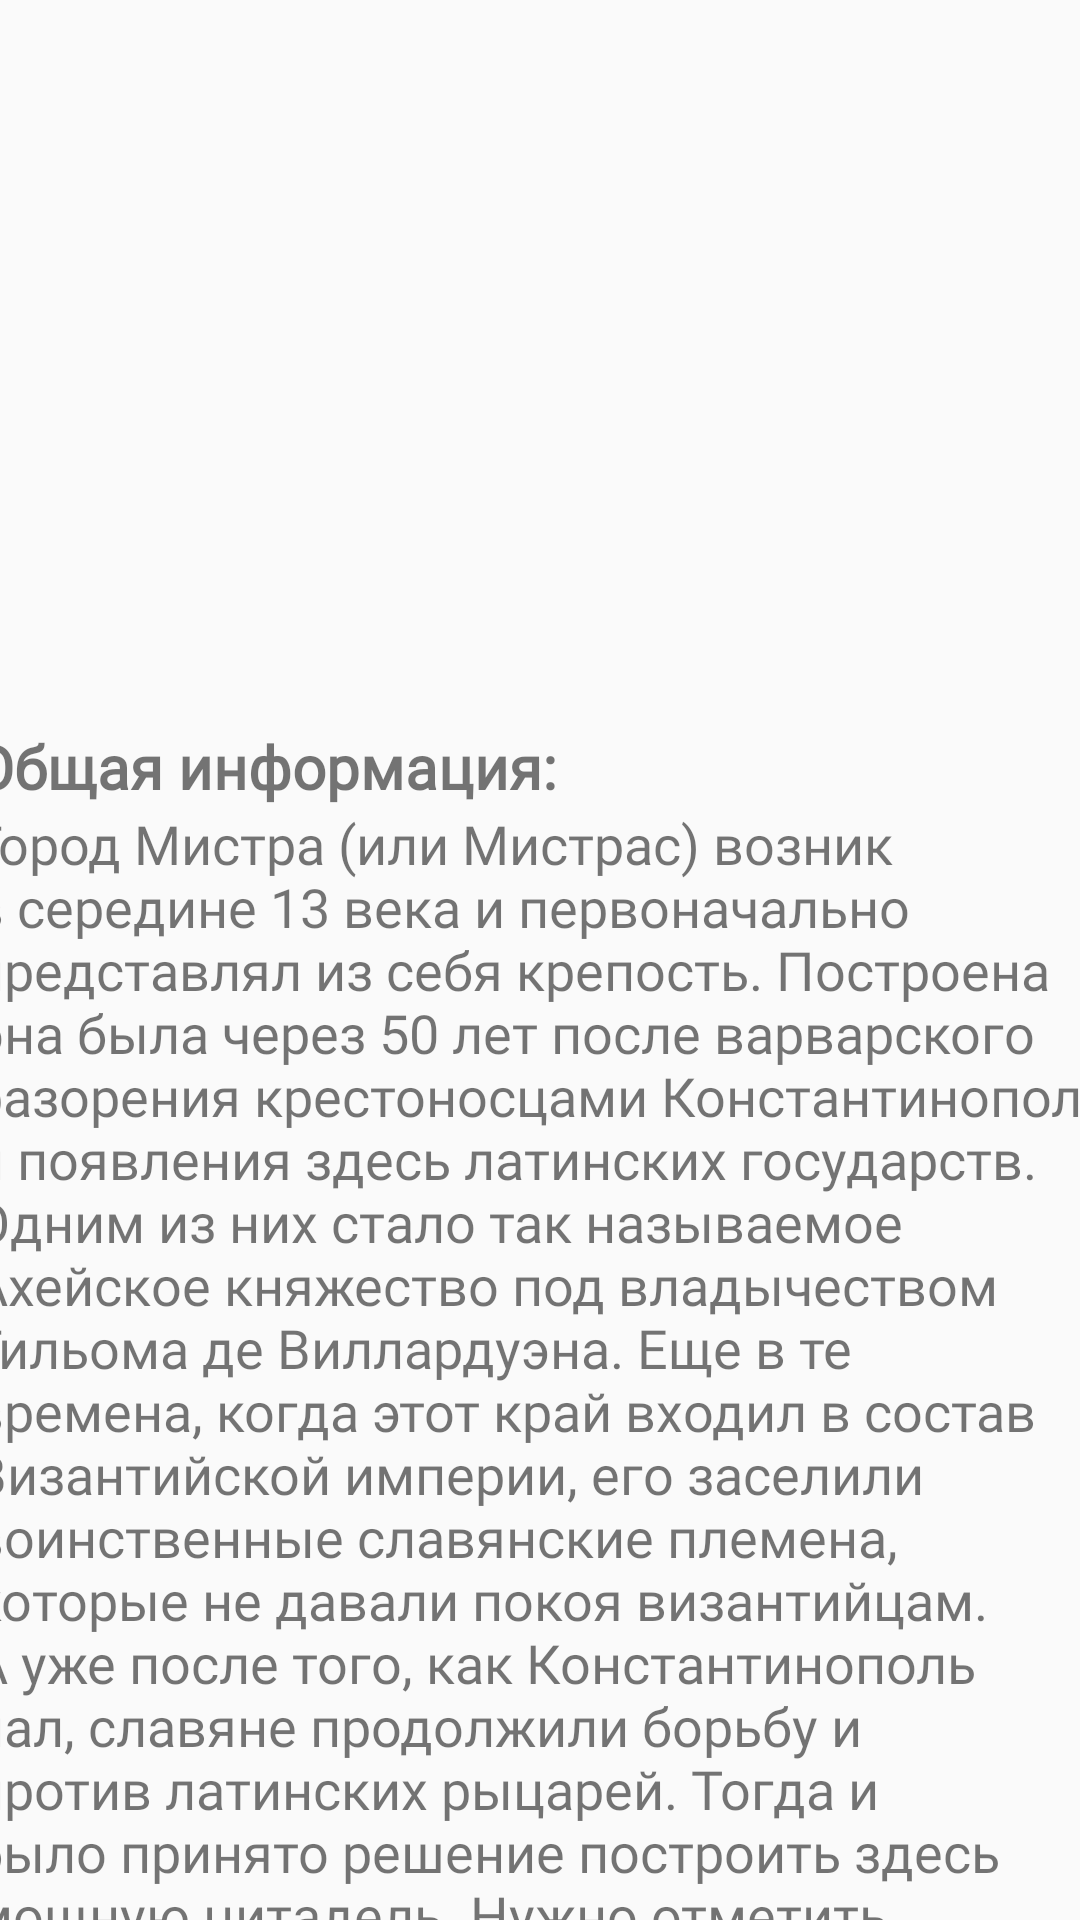

Layout XML and referenced resources for this Android screen:
<!-- AndroidManifest.xml: application theme Theme.AppCompat.Light.NoActionBar -->
<!-- res/layout/result_mystras.xml -->
<?xml version="1.0" encoding="utf-8"?>
<android.support.constraint.ConstraintLayout xmlns:android="http://schemas.android.com/apk/res/android"
    xmlns:app="http://schemas.android.com/apk/res-auto"
    xmlns:tools="http://schemas.android.com/tools"
    android:layout_width="match_parent"
    android:layout_height="match_parent">

    <ImageView
        android:id="@+id/sight_img"
        android:layout_width="wrap_content"
        android:layout_height="232dp"
        android:scaleType="centerCrop"
        app:layout_constraintEnd_toEndOf="parent"
        app:layout_constraintStart_toStartOf="parent"
        app:layout_constraintTop_toTopOf="parent"
        app:srcCompat="@drawable/basilica_da_estrela" />

    <ScrollView
        android:id="@+id/scroll_bar"
        android:layout_width="409dp"
        android:layout_height="497dp"
        app:layout_constraintEnd_toEndOf="parent"
        app:layout_constraintStart_toStartOf="parent"
        app:layout_constraintTop_toBottomOf="@+id/sight_img">

        <LinearLayout
            android:layout_width="match_parent"
            android:layout_height="wrap_content"
            android:orientation="vertical"
            android:paddingTop="10dp">

            <TextView
                android:id="@+id/info"
                android:layout_width="match_parent"
                android:layout_height="wrap_content"
                android:contextClickable="false"
                android:fontFamily="@font/forum"
                android:paddingLeft="15dp"
                android:paddingRight="10dp"
                android:text="@string/info"
                android:textSize="20dp" />

            <TextView
                android:id="@+id/sight_description"
                android:layout_width="match_parent"
                android:layout_height="wrap_content"
                android:fontFamily="@font/forum"
                android:paddingLeft="15dp"
                android:paddingRight="10dp"
                android:text="@string/Mystras"
                android:textSize="18dp" />

            <TextView
                android:id="@+id/hours"
                android:layout_width="match_parent"
                android:layout_height="wrap_content"
                android:contextClickable="false"
                android:fontFamily="@font/forum"
                android:paddingLeft="15dp"
                android:paddingRight="10dp"
                android:text="@string/working_hours"
                android:textSize="20dp" />

            <TextView
                android:id="@+id/price"
                android:layout_width="match_parent"
                android:layout_height="wrap_content"
                android:contextClickable="false"
                android:fontFamily="@font/forum"
                android:paddingLeft="15dp"
                android:paddingRight="10dp"
                android:text="@string/price"
                android:textSize="20dp" />

            <TextView
                android:id="@+id/map"
                android:layout_width="match_parent"
                android:layout_height="wrap_content"
                android:contextClickable="false"
                android:fontFamily="@font/forum"
                android:paddingLeft="15dp"
                android:paddingRight="10dp"
                android:text="@string/map"
                android:textSize="20dp" />

            <TextView
                android:id="@+id/transport"
                android:layout_width="match_parent"
                android:layout_height="wrap_content"
                android:contextClickable="false"
                android:fontFamily="@font/forum"
                android:paddingLeft="15dp"
                android:paddingRight="10dp"
                android:text="@string/transport"
                android:textSize="20dp" />
        </LinearLayout>
    </ScrollView>

</android.support.constraint.ConstraintLayout>
<!-- resources referenced by this layout -->
<resources>
  <string name="Mystras">
          Город Мистра (или Мистрас) возник в середине 13 века и первоначально представлял из себя
          крепость. Построена она была через 50 лет после варварского разорения крестоносцами
          Константинополя и появления здесь латинских государств. Одним из них стало так называемое
          Ахейское княжество под владычеством Гильома де Виллардуэна. Еще в те времена, когда этот край
          входил в состав Византийской империи, его заселили воинственные славянские племена, которые
          не давали покоя византийцам. А уже после того, как Константинополь пал, славяне продолжили
          борьбу и против латинских рыцарей. Тогда и было принято решение построить здесь мощную
          цитадель.
  
          Нужно отметить, что при строительстве крепости очень активно использовались материалы из
          развалин древней Спарты, что всего в 8 км.
          В середине 13 столетия византийцам удалось вернуть город, а де Виллардуэн попал в плен, но
          позже был отпущен. С образованием Морейского деспотата, Мистрас активно развивался и вскоре
          стал столицей этого государства. В 1443 г. здесь был коронован Константин II Палеолог, дядя
          Софьи Палеолог, будущей жены Великого князя Московского Иоанна III. Через 10 лет император
          Константин II пал на стенах Константинополя во время осады города турками, а его племянница
          оказалась в Ватикане, откуда отправилась в далекую и неведомую Московию.
  
          Именно ей мы обязаны гербом с двуглавым орлом — наследственным гербом Палеологов.
          Вообще история Мистраса тесно связана с отечественной историей. Так в 1770 г. на Пелопоннес
          была отправлена русская эскадра под командованием князя Орлова. Ее целью была поддержка
          греческих повстанцев в борьбе с турецкими захватчиками. В феврале 1770 русский десант и
          героические повстанцы взяли крепость Мистра в осаду, а через 9 дней гарнизон сдался.
  
          Именно в Мистрасе был коронован Константин II Палеолог, дядя Софьи Палеолог, будущей жены
          Великого князя Московского Иоанна III.
  
          Что посмотреть
          Мистрас исключительно богат достопримечательностями, одна из важнейших — монастырь Митрополия,
          построенный еще во второй половине 13 столетия. Именно здесь и был коронован последний
          император Восточной Римской империи Константин II Палеолог. Сегодня на территории монастыря
          открыт интересный Историко-археологический музей. Другой известный монастырь — Бронтохион.
          Лучшего всего сохранились два храма — святых Федоров (посвященный Федору Тирону и Федору
          Стратилату) и Одигитрия. Бронтохион издревле пользовался особым почитанием у византийских
          баселевсов, и многие из местных правителей были похоронены именно здесь. Монастырский комплекс
          датируется концом 13 — началом 14 века.
  
          Еще один важный местный памятник — дворец Деспотов, возведенный Виллардуэном, позже
          достроенный Кантакузинами и Палеологами. Появившийся в 14 веке, монастырь Перивлепта
          славится прекрасными, буквально чудом сохранившимися фресками, повествующими о жизни
          Богородицы.
          Увы, действующий монастырь в Мистрасе лишь один — Пантасса. Построен он был в 30-х гг.
          15 века. Отличительная черта этой обители — эклектика: здесь смешались константинопольский,
          морейский, франкский и даже марокканские архитектурные стили.
      </string>
  <string name="info"> <b>Общая информация: </b></string>
  <string name="map"> <b>Карта местности:</b> </string>
  <string name="price"> <b>Цена входного билета:</b></string>
  <string name="transport"> <b>Траспорт:</b> </string>
  <string name="working_hours"> <b>Время работы: </b></string>
</resources>
